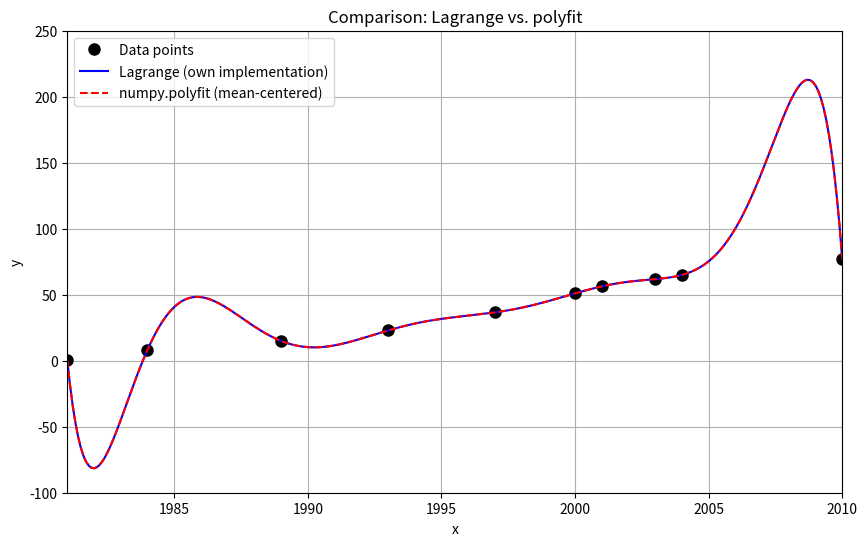

Recreate this plot in Python.
# ============================================================
# TOPIC: Comparison Lagrange interpolation vs. polyfit/polyval
# DESCRIPTION:
# Plots the Lagrange interpolation (own implementation) and the
# polyfit fit (with mean-centering) in the same figure. Both
# methods should produce identical polynomials; numerical differences
# indicate conditioning problems.
# USE WHEN:
# When a problem asks for a comparison of the two interpolation methods.
# EXAMPLE:
# Comparison of both methods for the computer-households time series on
# x in [1981, 2010].
# ============================================================

import numpy as np
import matplotlib.pyplot as plt

# ============================================================
# PART 1 — Inputs
# ============================================================
x_data = np.array([1981, 1984, 1989, 1993, 1997, 2000, 2001, 2003, 2004, 2010], dtype=float)
y_data = np.array([0.5, 8.2, 15, 22.9, 36.6, 51, 56.3, 61.8, 65, 76.7], dtype=float)
x_plot_range = (1981, 2010)
y_plot_range = (-100, 250)
plot_step    = 0.1

# ============================================================
# PART 2 — Method selection
# ============================================================
# Only one method: run both and overlay.

# ============================================================
# PART 3 — Implementation
# ============================================================
def compare_lagrange_polyfit(x_data, y_data, x_plot_range, y_plot_range, plot_step):
    x_plot = np.arange(x_plot_range[0], x_plot_range[1] + plot_step, plot_step)
    n_pts  = len(x_data)

    def lagrange_eval(xv):
        total = 0.0
        for i in range(n_pts):
            li = 1.0
            for j in range(n_pts):
                if j != i:
                    li *= (xv - x_data[j]) / (x_data[i] - x_data[j])
            total += li * y_data[i]
        return total

    y_lagrange = np.array([lagrange_eval(xv) for xv in x_plot])

    xm     = x_data.mean()
    coeffs = np.polyfit(x_data - xm, y_data, n_pts - 1)
    y_polyfit = np.polyval(coeffs, x_plot - xm)

    diff_max = np.max(np.abs(y_lagrange - y_polyfit))
    print(f"Max. difference Lagrange vs. polyfit on plot grid: {diff_max:.4e}")

    plt.figure(figsize=(10, 6))
    plt.plot(x_data, y_data, 'ko', markersize=8, label='Data points')
    plt.plot(x_plot, y_lagrange, 'b-',  label='Lagrange (own implementation)')
    plt.plot(x_plot, y_polyfit,  'r--', label='numpy.polyfit (mean-centered)')
    plt.xlim(x_plot_range); plt.ylim(y_plot_range)
    plt.xlabel('x'); plt.ylabel('y'); plt.legend(); plt.grid(True)
    plt.title('Comparison: Lagrange vs. polyfit')
    plt.show()

# ============================================================
# PART 4 — Call
# ============================================================
compare_lagrange_polyfit(x_data, y_data, x_plot_range, y_plot_range, plot_step)
